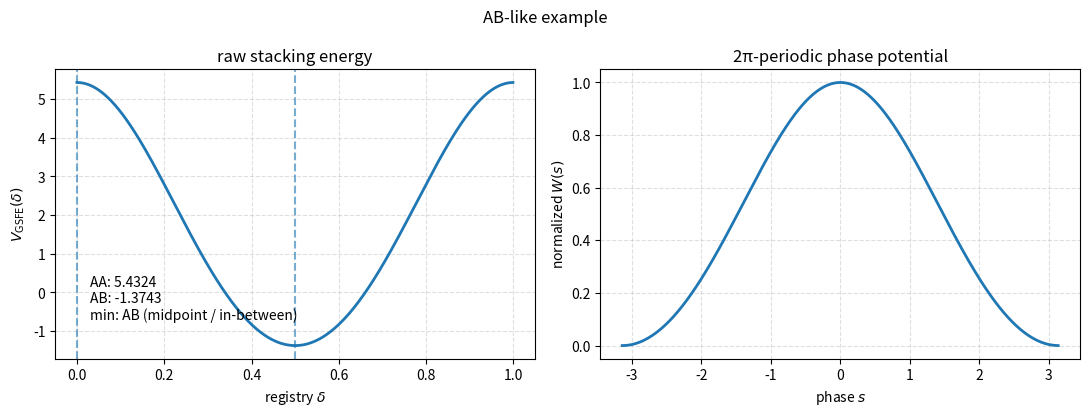
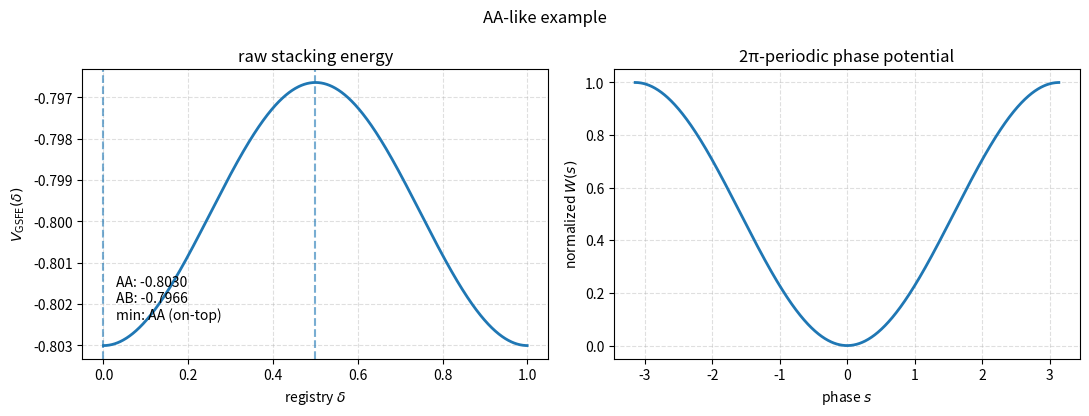

The script that saved these images, in order:
import numpy as np
import matplotlib.pyplot as plt


def phi_lj(r, eps_lj=1.0, sigma=1.0):
    """Lennard--Jones 12-6 pair potential."""
    sr6 = (sigma / r) ** 6
    return 4.0 * eps_lj * (sr6**2 - sr6)



def dphi_lj_dr(r, eps_lj=1.0, sigma=1.0):
    """Derivative of phi_lj with respect to r."""
    sr6 = (sigma / r) ** 6
    return 24.0 * eps_lj * (sigma**6) / (r**7) * (1.0 - 2.0 * sr6)



def V_gsfe_delta(delta, a=1.0, L=0.9, eps_lj=1.0, sigma=1.0, nsum=80):
    """
    1D effective stacking energy as a function of horizontal registry delta.

        V_GSFE(delta) = sum_n phi( sqrt((delta - n a)^2 + L^2) ).

    Here delta can be a scalar or a numpy array. The infinite sum is truncated
    to n = -nsum, ..., nsum.
    """
    delta = np.asarray(delta)
    n = np.arange(-nsum, nsum + 1)
    dx = delta[..., None] - n * a
    r = np.sqrt(dx**2 + L**2)
    return np.sum(phi_lj(r, eps_lj=eps_lj, sigma=sigma), axis=-1)



def dV_gsfe_ddelta(delta, a=1.0, L=0.9, eps_lj=1.0, sigma=1.0, nsum=80):
    """Derivative of V_GSFE with respect to delta."""
    delta = np.asarray(delta)
    n = np.arange(-nsum, nsum + 1)
    dx = delta[..., None] - n * a
    r = np.sqrt(dx**2 + L**2)
    return np.sum(dphi_lj_dr(r, eps_lj=eps_lj, sigma=sigma) * dx / r, axis=-1)



def wrap_registry(delta, a=1.0):
    return np.mod(delta, a)



def phase_to_registry(s, a=1.0, cell_shift=0.0):
    """
    Map the 2π-periodic phase variable s to the registry variable delta in [0,a).

    cell_shift lets you relabel which stacking sits at s = 0.
    """
    return wrap_registry(a * s / (2.0 * np.pi) + cell_shift, a=a)



def W_phase_raw(s, a=1.0, L=0.9, eps_lj=1.0, sigma=1.0, nsum=80, cell_shift=0.0):
    delta = phase_to_registry(s, a=a, cell_shift=cell_shift)
    return V_gsfe_delta(delta, a=a, L=L, eps_lj=eps_lj, sigma=sigma, nsum=nsum)



def W_phase_prime_raw(s, a=1.0, L=0.9, eps_lj=1.0, sigma=1.0, nsum=80, cell_shift=0.0):
    delta = phase_to_registry(s, a=a, cell_shift=cell_shift)
    return (a / (2.0 * np.pi)) * dV_gsfe_ddelta(delta, a=a, L=L, eps_lj=eps_lj, sigma=sigma, nsum=nsum)



def W_phase_unit_range(s, a=1.0, L=0.9, eps_lj=1.0, sigma=1.0, nsum=80, cell_shift=0.0):
    grid = np.linspace(0.0, a, 4000, endpoint=False)
    vals = V_gsfe_delta(grid, a=a, L=L, eps_lj=eps_lj, sigma=sigma, nsum=nsum)
    vmin = np.min(vals)
    vmax = np.max(vals)
    raw = W_phase_raw(s, a=a, L=L, eps_lj=eps_lj, sigma=sigma, nsum=nsum, cell_shift=cell_shift)
    return (raw - vmin) / (vmax - vmin)



def preferred_registry(a=1.0, L=0.9, eps_lj=1.0, sigma=1.0, nsum=80):
    e_AA = V_gsfe_delta(0.0, a=a, L=L, eps_lj=eps_lj, sigma=sigma, nsum=nsum)
    e_AB = V_gsfe_delta(0.5 * a, a=a, L=L, eps_lj=eps_lj, sigma=sigma, nsum=nsum)
    if e_AA < e_AB:
        pref = "AA (on-top)"
    elif e_AB < e_AA:
        pref = "AB (midpoint / in-between)"
    else:
        pref = "degenerate"
    return float(e_AA), float(e_AB), pref



def plot_one_choice(a=1.0, L=0.9, eps_lj=1.0, sigma=1.0, nsum=80, cell_shift=0.0, label=None):
    delta = np.linspace(0.0, a, 1200, endpoint=False)
    Vd = V_gsfe_delta(delta, a=a, L=L, eps_lj=eps_lj, sigma=sigma, nsum=nsum)

    s = np.linspace(-np.pi, np.pi, 1200, endpoint=False)
    Ws = W_phase_unit_range(s, a=a, L=L, eps_lj=eps_lj, sigma=sigma, nsum=nsum, cell_shift=cell_shift)

    e_AA, e_AB, pref = preferred_registry(a=a, L=L, eps_lj=eps_lj, sigma=sigma, nsum=nsum)
    title = label or f"a={a}, sigma={sigma}, eps_lj={eps_lj}, L={L}"

    fig, axes = plt.subplots(1, 2, figsize=(11, 4.2))

    axes[0].plot(delta, Vd, lw=2)
    axes[0].axvline(0.0, ls='--', alpha=0.6)
    axes[0].axvline(0.5 * a, ls='--', alpha=0.6)
    axes[0].set_xlabel(r"registry $\delta$")
    axes[0].set_ylabel(r"$V_{\mathrm{GSFE}}(\delta)$")
    axes[0].set_title("raw stacking energy")
    axes[0].grid(True, ls='--', alpha=0.4)
    axes[0].text(0.03 * a, np.min(Vd) + 0.1 * (np.max(Vd) - np.min(Vd)), f"AA: {e_AA:.4f}\nAB: {e_AB:.4f}\nmin: {pref}")

    axes[1].plot(s, Ws, lw=2)
    axes[1].set_xlabel(r"phase $s$")
    axes[1].set_ylabel(r"normalized $W(s)$")
    axes[1].set_title("2π-periodic phase potential")
    axes[1].grid(True, ls='--', alpha=0.4)

    fig.suptitle(title)
    fig.tight_layout()
    return fig, axes



def sweep_L_values(L_values, a=1.0, sigma=1.0, eps_lj=1.0, nsum=80):
    print("Sweep over L values")
    print("-------------------")
    for L in L_values:
        e_AA, e_AB, pref = preferred_registry(a=a, L=L, eps_lj=eps_lj, sigma=sigma, nsum=nsum)
        print(f"L={L:6.3f}   E_AA={e_AA:12.6f}   E_AB={e_AB:12.6f}   preferred: {pref}")


if __name__ == "__main__":
    # Example 1: AB-like minimum (on-top is too repulsive)
    plot_one_choice(a=1.0, sigma=1.0, eps_lj=1.0, L=0.90, nsum=100, label="AB-like example")

    # Example 2: AA-like minimum (larger layer distance makes on-top favorable)
    plot_one_choice(a=1.0, sigma=1.0, eps_lj=1.0, L=1.40, nsum=100, label="AA-like example")

    # Sweep L to see where the preference changes.
    sweep_L_values([0.8, 0.9, 1.0, 1.1, 1.2, 1.27, 1.35, 1.4], a=1.0, sigma=1.0, eps_lj=1.0, nsum=100)

    plt.show()
